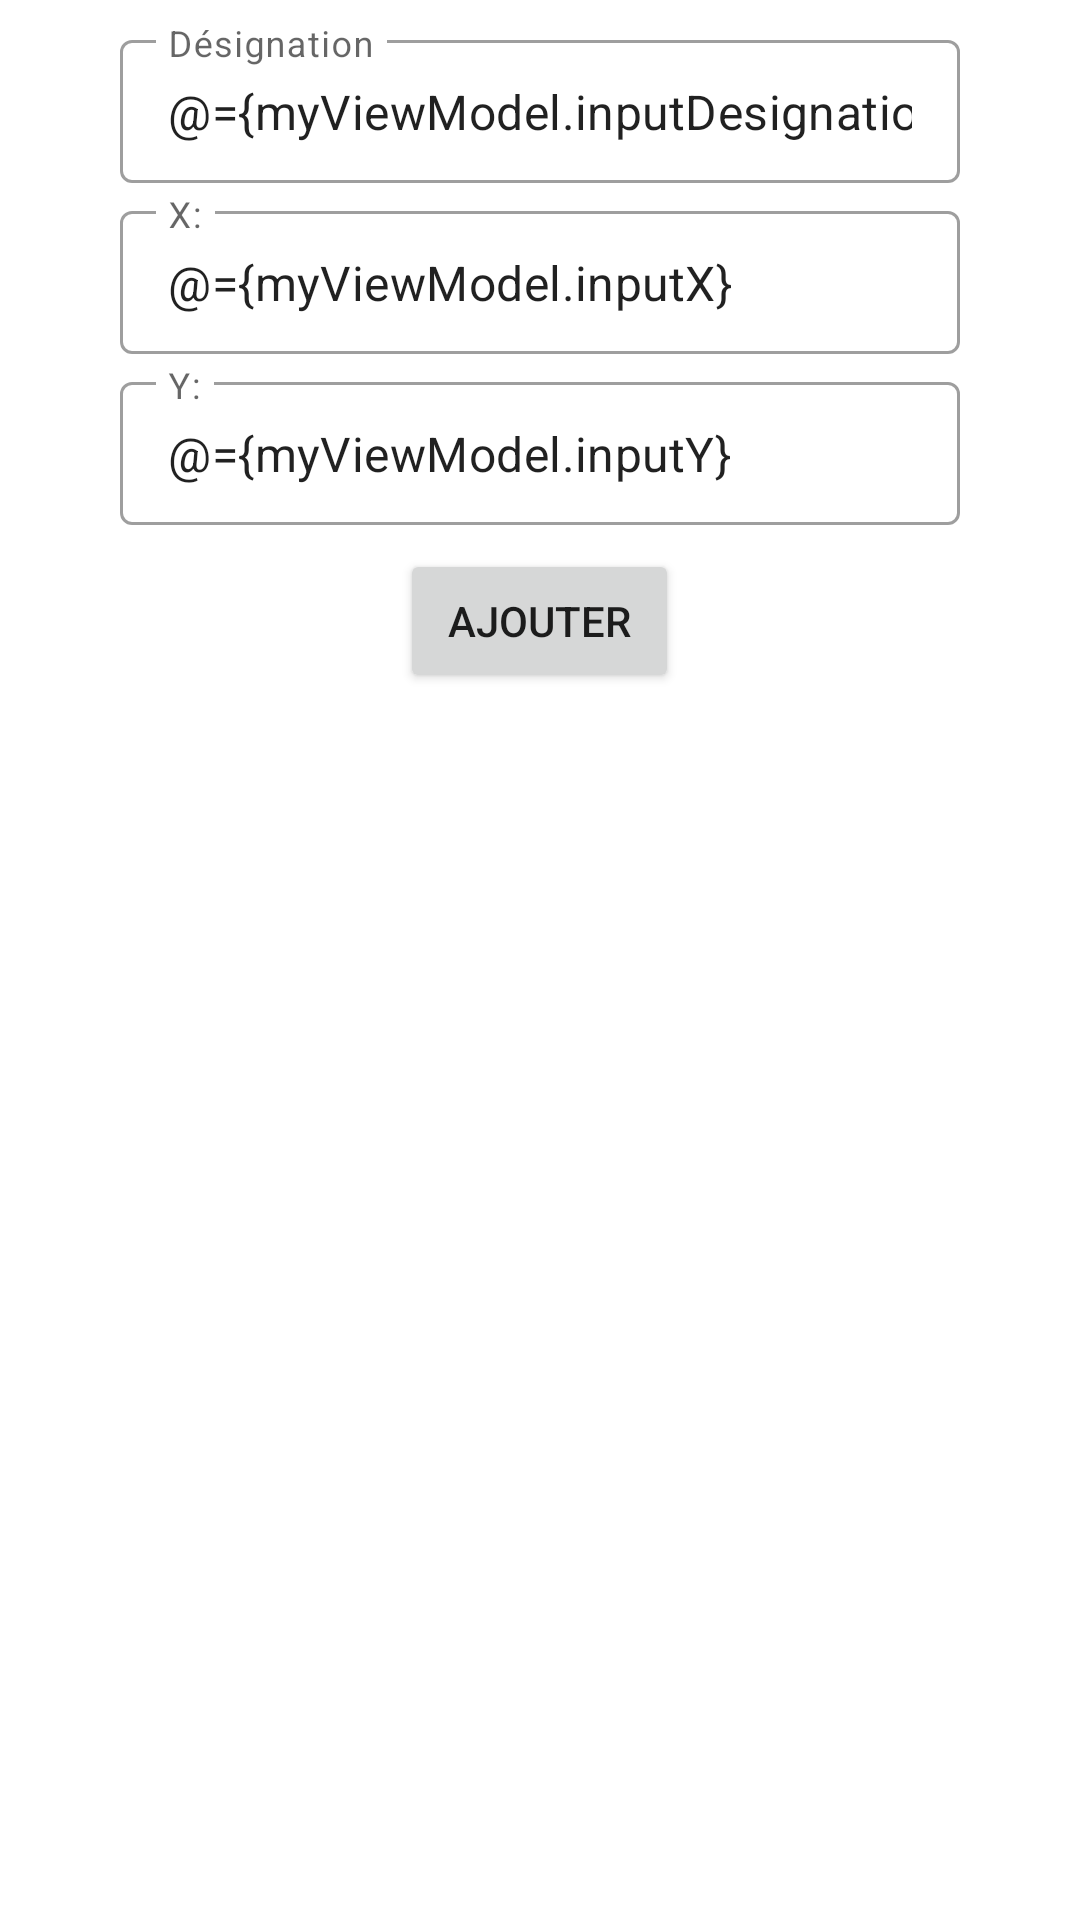

Reconstruct the res/layout file that produces this screen, plus the resources it refers to.
<!-- AndroidManifest.xml: application theme Theme.ConvArt -->
<!-- res/layout/fragment_list.xml -->
<?xml version="1.0" encoding="utf-8"?>
<layout
    xmlns:android="http://schemas.android.com/apk/res/android"
    xmlns:tools="http://schemas.android.com/tools"
    xmlns:app="http://schemas.android.com/apk/res-auto">
    <data>
        <variable
            name="myViewModel"
            type="com.abadil.convart.MetricPointViewModel" />
    </data>
    <LinearLayout

        android:layout_height="match_parent"
        android:layout_width="match_parent"
        android:orientation="vertical"
        android:padding="8dp"
        tools:context=".FragmentList">

        <LinearLayout
            android:layout_width="match_parent"
            android:layout_height="wrap_content"
            android:orientation="vertical">

            <com.google.android.material.textfield.TextInputLayout
                style="@style/Widget.MaterialComponents.TextInputLayout.OutlinedBox.Dense"
                android:layout_width="match_parent"
                android:layout_height="wrap_content"
                android:layout_marginLeft="32dp"
                android:layout_marginStart="32dp"
                android:layout_marginRight="32dp"
                android:layout_marginEnd="32dp"
                android:layout_marginBottom="4dp"
                android:hint="@string/id_edittext_hint">
                
                <com.google.android.material.textfield.TextInputEditText
                    android:id="@+id/id_et"
                    android:layout_width="match_parent"
                    android:layout_height="wrap_content"
                    android:maxHeight="50dp"
                    android:inputType="text"
                    android:text="@={myViewModel.inputDesignation}"/>
            </com.google.android.material.textfield.TextInputLayout>

            <com.google.android.material.textfield.TextInputLayout
                style="@style/Widget.MaterialComponents.TextInputLayout.OutlinedBox.Dense"
                android:layout_width="match_parent"
                android:layout_height="wrap_content"
                android:layout_marginBottom="4dp"
                android:layout_marginLeft="32dp"
                android:layout_marginStart="32dp"
                android:layout_marginRight="32dp"
                android:layout_marginEnd="32dp"
                android:hint="@string/x_edittext_hint">
                
                <com.google.android.material.textfield.TextInputEditText
                    android:id="@+id/x_et"
                    android:layout_width="match_parent"
                    android:layout_height="wrap_content"
                    android:maxHeight="50dp"
                    android:inputType="numberDecimal"
                    android:text="@={myViewModel.inputX}"/>
            </com.google.android.material.textfield.TextInputLayout>

            <com.google.android.material.textfield.TextInputLayout
                style="@style/Widget.MaterialComponents.TextInputLayout.OutlinedBox.Dense"
                android:layout_width="match_parent"
                android:layout_height="wrap_content"
                android:layout_marginBottom="8dp"
                android:layout_marginLeft="32dp"
                android:layout_marginStart="32dp"
                android:layout_marginRight="32dp"
                android:layout_marginEnd="32dp"
                android:hint="@string/y_edittext_hint">
                
                <com.google.android.material.textfield.TextInputEditText
                    android:id="@+id/y_et"
                    android:layout_width="match_parent"
                    android:layout_height="wrap_content"
                    android:maxHeight="50dp"
                    android:inputType="numberDecimal"
                    android:text="@={myViewModel.inputY}"/>
            </com.google.android.material.textfield.TextInputLayout>

            <Button
                android:layout_width="wrap_content"
                android:layout_height="wrap_content"
                android:text="@string/add_btn_str"
                android:layout_gravity="center"
                android:paddingLeft="16dp"
                android:paddingStart="16dp"
                android:paddingRight="16dp"
                android:paddingEnd="16dp"
                app:strokeWidth="1dp"
                app:strokeColor="@color/purple_500"
                android:onClick="@{() -> myViewModel.addPoint()}"/>
        </LinearLayout>

        <androidx.recyclerview.widget.RecyclerView
            android:id="@+id/points_recyclerview"
            android:layout_width="match_parent"
            android:layout_height="0dp"
            android:layout_marginTop="4dp"
            android:layout_weight="1"
            android:scrollbars="vertical"
            tools:listitem="@layout/recyclerview_item" />
    </LinearLayout>
</layout>
<!-- res/layout/recyclerview_item.xml (included above) -->
<?xml version="1.0" encoding="utf-8"?>
<layout xmlns:android="http://schemas.android.com/apk/res/android"
    xmlns:tools="http://schemas.android.com/tools">


    <LinearLayout
        android:id="@+id/list_item_layout"
        android:layout_width="match_parent"
        android:layout_height="wrap_content"
        android:background="@drawable/outside_shape_purple"
        android:layout_marginBottom="8dp"
        android:paddingTop="5dp"
        android:paddingBottom="5dp"
        android:clickable="true"
        android:focusable="true"
        android:orientation="horizontal">

        <TextView
            android:id="@+id/id_tv"
            android:layout_width="0dp"
            android:layout_height="wrap_content"
            android:layout_gravity="center_vertical"
            android:layout_weight="1.5"
            android:gravity="start"
            android:padding="8dp"
            android:singleLine="true"
            android:textAppearance="@style/TextAppearance.AppCompat.Button"
            android:textColor="@color/purple_700"
            tools:text="SN151"/>

        <LinearLayout
            android:layout_width="0dp"
            android:layout_height="match_parent"
            android:layout_gravity="center"
            android:layout_weight="2"
            android:orientation="horizontal"
            android:gravity="start"
            android:paddingTop="3dp"
            android:paddingBottom="3dp">

            <TextView
                android:layout_width="wrap_content"
                android:layout_height="match_parent"
                android:gravity="center"
                android:text="@string/x_edittext_hint"
                android:textColor="@color/purple_200"
                android:textAppearance="@style/TextAppearance.AppCompat.Medium"/>

            <TextView
                android:id="@+id/x_tv"
                android:layout_width="wrap_content"
                android:layout_height="match_parent"
                android:gravity="center"
                android:textAppearance="@style/TextAppearance.AppCompat.Medium"
                android:textColor="@color/black"
                tools:text="123456" />
        </LinearLayout>

        <LinearLayout
            android:layout_width="0dp"
            android:layout_height="match_parent"
            android:layout_weight="2"
            android:orientation="horizontal"
            android:gravity="start"
            android:paddingTop="3dp"
            android:paddingBottom="3dp">

            <TextView
                android:layout_width="wrap_content"
                android:layout_height="match_parent"
                android:gravity="center"
                android:text="@string/y_edittext_hint"
                android:textColor="@color/purple_200"
                android:textAppearance="@style/TextAppearance.AppCompat.Medium"/>

            <TextView
                android:id="@+id/y_tv"
                android:layout_width="wrap_content"
                android:layout_height="match_parent"
                android:gravity="center"
                android:textAppearance="@style/TextAppearance.AppCompat.Medium"
                android:textColor="@color/black"
                tools:text="9876543" />
        </LinearLayout>
    </LinearLayout>
</layout>
<!-- resources referenced by this layout -->
<resources>
  <color name="black">#FF000000</color>
  <color name="purple_200">#FFBB86FC</color>
  <color name="purple_500">#FF6200EE</color>
  <color name="purple_700">#FF3700B3</color>
  <string name="add_btn_str">AJOUTER</string>
  <string name="id_edittext_hint">Désignation</string>
  <string name="x_edittext_hint">X:</string>
  <string name="y_edittext_hint">Y:</string>
  <style name="Theme.ConvArt" parent="Theme.MaterialComponents.Light.DarkActionBar">
          
          <item name="colorPrimary">@color/purple_500</item>
          <item name="colorPrimaryVariant">@color/purple_700</item>
          <item name="colorOnPrimary">@color/white</item>
          
          <item name="colorSecondary">@color/teal_200</item>
          <item name="colorSecondaryVariant">@color/teal_700</item>
          <item name="colorOnSecondary">@color/black</item>
          
          <item name="android:statusBarColor" tools:targetApi="l">?attr/colorPrimaryVariant</item>
          
      </style>
  <color name="white">#FFFFFFFF</color>
  <color name="teal_200">#FF03DAC5</color>
  <color name="teal_700">#FF018786</color>
</resources>
